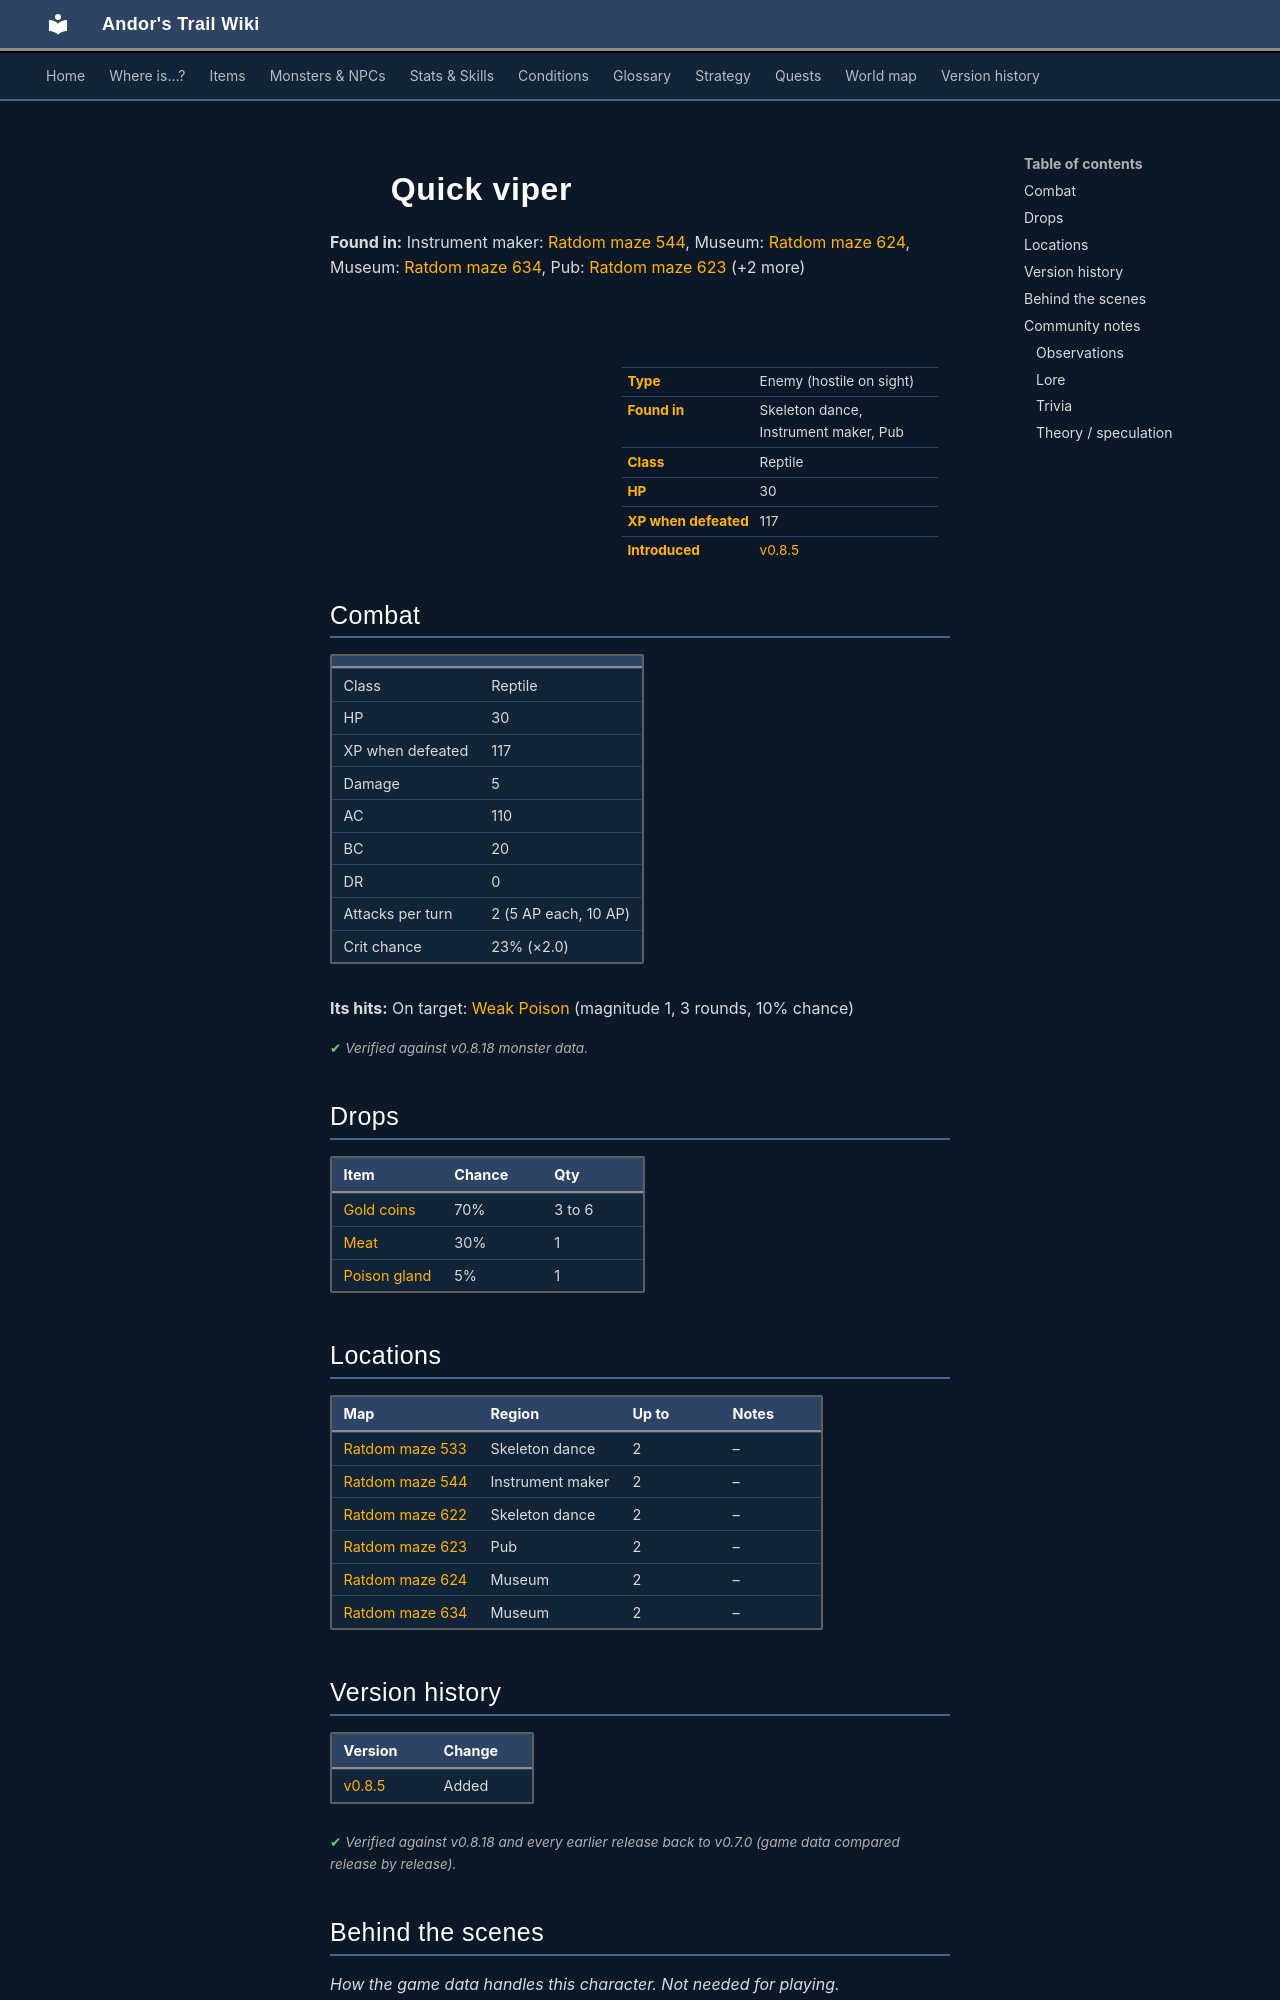

repository: asdfghjkl628/Andor-s-Trail-Wikiiii · page: monsters/ratdom_m12a/index.html · generator: mkdocs

---
description: "Quick viper is an enemy in Andor's Trail (reptile) with 30 HP, worth 117 XP, found in Skeleton dance, Instrument maker, Pub. Drops: Gold coins, Meat, Poison gland."
---

# ![](../assets/icons/monsters/monsters_tometik4_20.png){ .sprite } Quick viper

**Found in:** Instrument maker: [Ratdom maze 544](../maps/ratdom_maze_544.md), Museum: [Ratdom maze 624](../maps/ratdom_maze_624.md), Museum: [Ratdom maze 634](../maps/ratdom_maze_634.md), Pub: [Ratdom maze 623](../maps/ratdom_maze_623.md) (+2 more)

<div class="infobox" markdown>

<p class="ib-img"><img class="sprite" src="../../assets/icons/monsters/monsters_tometik4_20.png" alt=""></p>

| | |
|---|---|
| **Type** | Enemy (hostile on sight) |
| **Found in** | Skeleton dance, Instrument maker, Pub |
| **Class** | Reptile |
| **HP** | 30 |
| **XP when defeated** | 117 |
| **Introduced** | [v0.8.5](../versions/0.8.5.md) |

</div>

## Combat

| | |
|---|---|
| Class | Reptile |
| HP | 30 |
| XP when defeated | 117 |
| Damage | 5 |
| AC | 110 |
| BC | 20 |
| DR | 0 |
| Attacks per turn | 2 (5 AP each, 10 AP) |
| Crit chance | 23% (×2.0) |

**Its hits:** On target: [Weak Poison](../conditions/poison_weak.md) (magnitude 1, 3 rounds, 10% chance)


<p class="verified">Verified against v0.8.18 monster data.</p>

## Drops

| Item | Chance | Qty |
|---|---|---|
| [Gold coins](../items/gold.md) | 70% | 3 to 6 |
| [Meat](../items/meat.md) | 30% | 1 |
| [Poison gland](../items/gland.md) | 5% | 1 |

## Locations

| Map | Region | Up to | Notes |
|---|---|---|---|
| [Ratdom maze 533](../maps/ratdom_maze_533.md) | Skeleton dance | 2 | – |
| [Ratdom maze 544](../maps/ratdom_maze_544.md) | Instrument maker | 2 | – |
| [Ratdom maze 622](../maps/ratdom_maze_622.md) | Skeleton dance | 2 | – |
| [Ratdom maze 623](../maps/ratdom_maze_623.md) | Pub | 2 | – |
| [Ratdom maze 624](../maps/ratdom_maze_624.md) | Museum | 2 | – |
| [Ratdom maze 634](../maps/ratdom_maze_634.md) | Museum | 2 | – |


## Version history

| Version | Change |
|---|---|
| [v0.8.5](../versions/0.8.5.md) | Added |

<p class="verified">Verified against v0.8.18 and every earlier release back to v0.7.0 (game data compared release by release).</p>


## Behind the scenes

*How the game data handles this character. Not needed for playing.*

??? info "How the XP value is calculated"

    The game computes each enemy's experience value when it loads the data (`MonsterTypeParser.java`):

    XP = ⌈(attacks per turn × attack chance × average damage × (1 + critical skill × critical multiplier) × 3 + HP × (1 + block chance) + 9 × damage resistance) × 0.7⌉

    Percentages are used as fractions (e.g. 60% = 0.6). Enemies whose attacks inflict a condition are worth 50 XP more. The More Exp skill adds a percentage on top.

??? info "Technical information"

    | | |
    |---|---|
    | Entry ID | `ratdom_m12a` |
    | Type (wiki) | Enemy |
    | Spawn group | `ratdom_m12` |
    | Loot table | `snake` |
    | Conversation | – |
    | Faction | – |
    | Movement | – |
    | Icon | `monsters_tometik4:20` |
    | Defined in | `res/raw/monsterlist_ratdom.json` |

    Raw data:

    ```json
    {
     "id": "ratdom_m12a",
     "name": "Quick viper",
     "iconID": "monsters_tometik4:20",
     "maxHP": 30,
     "maxAP": 10,
     "monsterClass": "reptile",
     "attackDamage": {
      "min": 5,
      "max": 5
     },
     "spawnGroup": "ratdom_m12",
     "droplistID": "snake",
     "attackCost": 5,
     "attackChance": 110,
     "criticalSkill": 40,
     "criticalMultiplier": 2.0,
     "blockChance": 20,
     "hitEffect": {
      "conditionsTarget": [
       {
        "condition": "poison_weak",
        "magnitude": 1,
        "duration": 3,
        "chance": "10"
       }
      ]
     }
    }
    ```


## Community notes

<small>Written by players, not generated from game data. **Observations**: what players notice in-game · **Lore**: the in-world story · **Trivia**: real-world facts, references, development history · **Theory / speculation**: unconfirmed ideas; may just be unfinished content</small>
